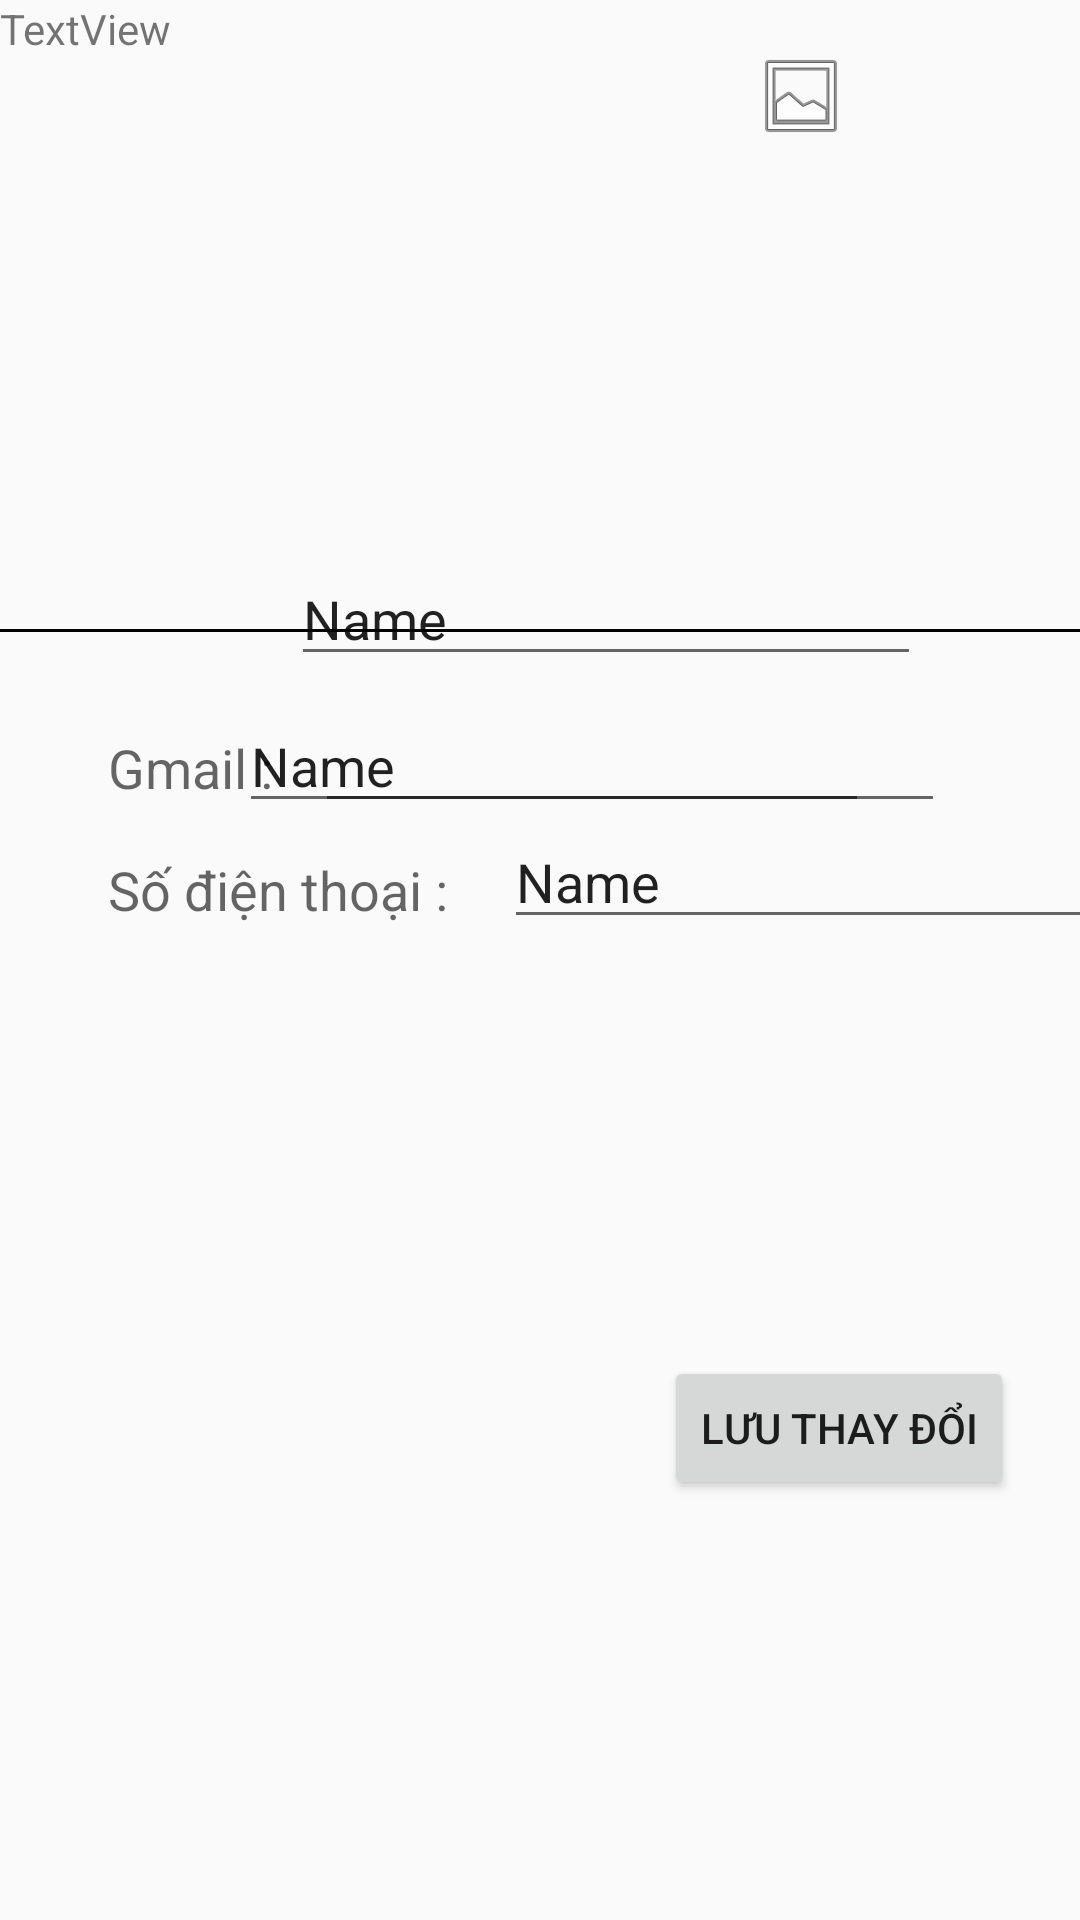

Layout XML and referenced resources for this Android screen:
<!-- AndroidManifest.xml: application theme Theme.QuanLyQuanCom -->
<!-- res/layout/fragment_edit_user_page.xml -->
<?xml version="1.0" encoding="utf-8"?>
<FrameLayout xmlns:android="http://schemas.android.com/apk/res/android"
    xmlns:app="http://schemas.android.com/apk/res-auto"
    xmlns:tools="http://schemas.android.com/tools"
    android:layout_width="match_parent"
    android:layout_height="match_parent"
    tools:context=".Fagment.userPage">

    <androidx.constraintlayout.widget.ConstraintLayout
        android:layout_width="match_parent"
        android:layout_height="match_parent">

        <View
            android:id="@+id/view"
            android:layout_width="match_parent"
            android:layout_height="1dp"
            android:background="@color/black"
            app:layout_constraintBottom_toBottomOf="parent"
            app:layout_constraintEnd_toEndOf="parent"
            app:layout_constraintHorizontal_bias="0.0"
            app:layout_constraintStart_toStartOf="parent"
            app:layout_constraintTop_toTopOf="parent"
            app:layout_constraintVertical_bias="0.328" />

        <TextView
            android:id="@+id/textView24"
            android:layout_width="wrap_content"
            android:layout_height="wrap_content"
            android:layout_marginStart="36dp"
            android:text="Gmail :"
            android:textAppearance="@style/TextAppearance.AppCompat.Medium"
            app:layout_constraintBottom_toBottomOf="parent"
            app:layout_constraintStart_toStartOf="parent"
            app:layout_constraintTop_toTopOf="parent"
            app:layout_constraintVertical_bias="0.396" />

        <TextView
            android:id="@+id/textView32"
            android:layout_width="wrap_content"
            android:layout_height="wrap_content"
            android:layout_marginStart="36dp"
            android:text="Số điện thoại :"
            android:textAppearance="@style/TextAppearance.AppCompat.Medium"
            app:layout_constraintBottom_toBottomOf="parent"
            app:layout_constraintStart_toStartOf="parent"
            app:layout_constraintTop_toTopOf="parent"
            app:layout_constraintVertical_bias="0.462" />

        <ImageView
            android:id="@+id/image"
            android:layout_width="150dp"
            android:layout_height="150dp"
            android:layout_marginTop="24dp"
            app:layout_constraintEnd_toEndOf="parent"
            app:layout_constraintHorizontal_bias="0.498"
            app:layout_constraintStart_toStartOf="parent"
            app:layout_constraintTop_toTopOf="parent"
            tools:src="@tools:sample/avatars" />

        <EditText
            android:id="@+id/userName1"
            android:layout_width="wrap_content"
            android:layout_height="wrap_content"
            android:ems="10"
            android:inputType="text"
            app:layout_constraintBottom_toBottomOf="parent"
            app:layout_constraintEnd_toEndOf="parent"
            app:layout_constraintHorizontal_bias="0.701"
            app:layout_constraintStart_toStartOf="parent"
            app:layout_constraintTop_toTopOf="parent"
            app:layout_constraintVertical_bias="0.389" />

        <EditText
            android:id="@+id/userName"
            android:layout_width="wrap_content"
            android:layout_height="wrap_content"
            android:layout_marginTop="184dp"
            android:ems="10"
            android:inputType="text"
            android:text="Name"
            app:layout_constraintEnd_toEndOf="parent"
            app:layout_constraintHorizontal_bias="0.646"
            app:layout_constraintStart_toStartOf="parent"
            app:layout_constraintTop_toTopOf="parent" />

        <EditText
            android:id="@+id/gmail"
            android:layout_width="wrap_content"
            android:layout_height="wrap_content"
            android:ems="10"
            android:inputType="textEmailAddress"
            android:text="Name"
            app:layout_constraintBottom_toBottomOf="parent"
            app:layout_constraintEnd_toEndOf="parent"
            app:layout_constraintHorizontal_bias="0.532"
            app:layout_constraintStart_toStartOf="parent"
            app:layout_constraintTop_toTopOf="parent"
            app:layout_constraintVertical_bias="0.389" />

        <EditText
            android:id="@+id/phoneNumber"
            android:layout_width="wrap_content"
            android:layout_height="wrap_content"
            android:layout_marginStart="168dp"
            android:ems="10"
            android:inputType="phone"
            android:text="Name"
            app:layout_constraintBottom_toBottomOf="parent"
            app:layout_constraintStart_toStartOf="parent"
            app:layout_constraintTop_toTopOf="parent"
            app:layout_constraintVertical_bias="0.454" />

        <Button
            android:id="@+id/button2"
            android:layout_width="wrap_content"
            android:layout_height="wrap_content"
            android:layout_marginBottom="140dp"
            android:text="Lưu thay đổi"
            app:layout_constraintBottom_toBottomOf="parent"
            app:layout_constraintEnd_toEndOf="parent"
            app:layout_constraintHorizontal_bias="0.91"
            app:layout_constraintStart_toStartOf="parent" />

        <ImageView
            android:id="@+id/camerau"
            android:layout_width="wrap_content"
            android:layout_height="wrap_content"
            android:layout_marginBottom="636dp"
            android:src="@android:drawable/ic_menu_camera"
            app:layout_constraintBottom_toBottomOf="parent"
            app:layout_constraintEnd_toEndOf="parent"
            app:layout_constraintHorizontal_bias="0.765"
            app:layout_constraintStart_toStartOf="parent" />

        <ImageView
            android:id="@+id/galleryu"
            android:layout_width="wrap_content"
            android:layout_height="wrap_content"
            android:layout_marginBottom="592dp"
            android:src="@android:drawable/ic_menu_gallery"
            app:layout_constraintBottom_toBottomOf="parent"
            app:layout_constraintEnd_toEndOf="parent"
            app:layout_constraintHorizontal_bias="0.765"
            app:layout_constraintStart_toStartOf="parent" />

        <TextView
            android:id="@+id/password3"
            android:layout_width="wrap_content"
            android:layout_height="wrap_content"
            android:text="TextView"
            tools:layout_editor_absoluteX="0dp"
            tools:layout_editor_absoluteY="706dp" />


    </androidx.constraintlayout.widget.ConstraintLayout>
</FrameLayout>
<!-- resources referenced by this layout -->
<resources>
  <color name="black">#FF000000</color>
  <style name="Theme.QuanLyQuanCom" parent="Theme.AppCompat.Light.DarkActionBar">
          
          <item name="colorPrimary">@color/purple_500</item>
          <item name="colorPrimaryDark">@color/purple_700</item>
          <item name="colorAccent">@color/teal_200</item>
          
          <item name="colorSecondary">@color/teal_200</item>
          <item name="colorSecondaryVariant">@color/teal_700</item>
          <item name="colorOnSecondary">@color/black</item>
          <item name="android:statusBarColor" tools:targetApi="1">?attr/colorPrimaryVariant</item>
      </style>
  <color name="purple_500">#FF6200EE</color>
  <color name="purple_700">#FF3700B3</color>
  <color name="teal_200">#FF03DAC5</color>
  <color name="teal_700">#FF018786</color>
</resources>
